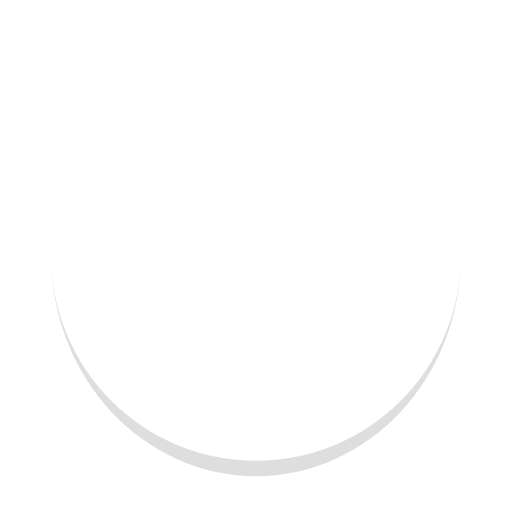
t = 0.00 s
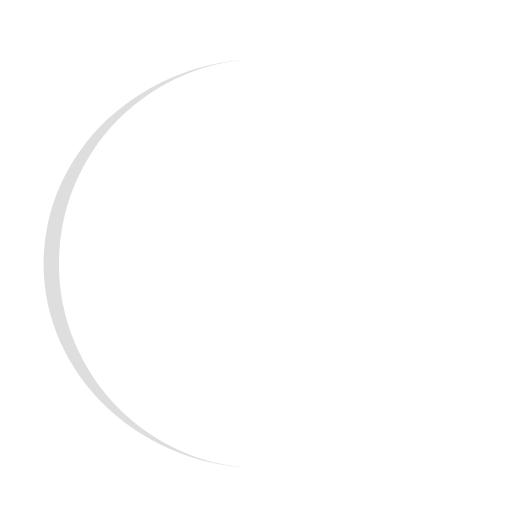
t = 0.15 s
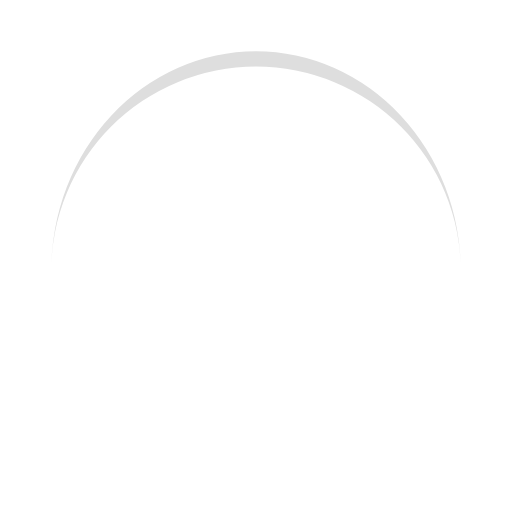
t = 0.30 s
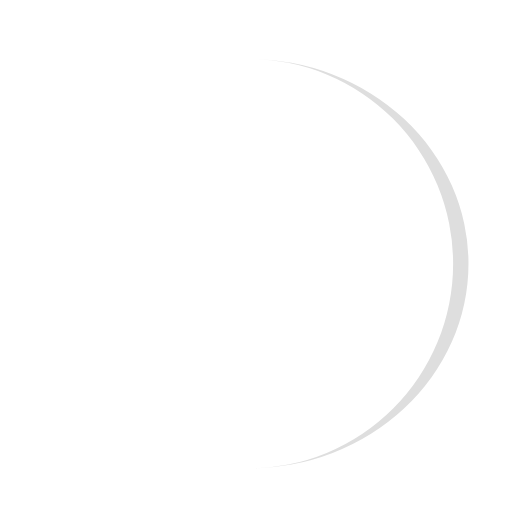
t = 0.45 s

The animated SVG that drew these frames (rendered in a browser with its animation timeline set to each time). Animation: 1 SMIL element (animateTransform=1); one cycle of 0.60 s, repeats indefinitely.

<svg width="45px"  height="45px"  xmlns="http://www.w3.org/2000/svg" viewBox="0 0 100 100" preserveAspectRatio="xMidYMid" class="lds-eclipse" style="background: none;"><path ng-attr-d="{{config.pathCmd}}" ng-attr-fill="{{config.color}}" stroke="none" d="M10 50A40 40 0 0 0 90 50A40 43 0 0 1 10 50" fill="#dedede" transform="rotate(220 50 51.5)"><animateTransform attributeName="transform" type="rotate" calcMode="linear" values="0 50 51.5;360 50 51.5" keyTimes="0;1" dur="0.6s" begin="0s" repeatCount="indefinite"></animateTransform></path></svg>
